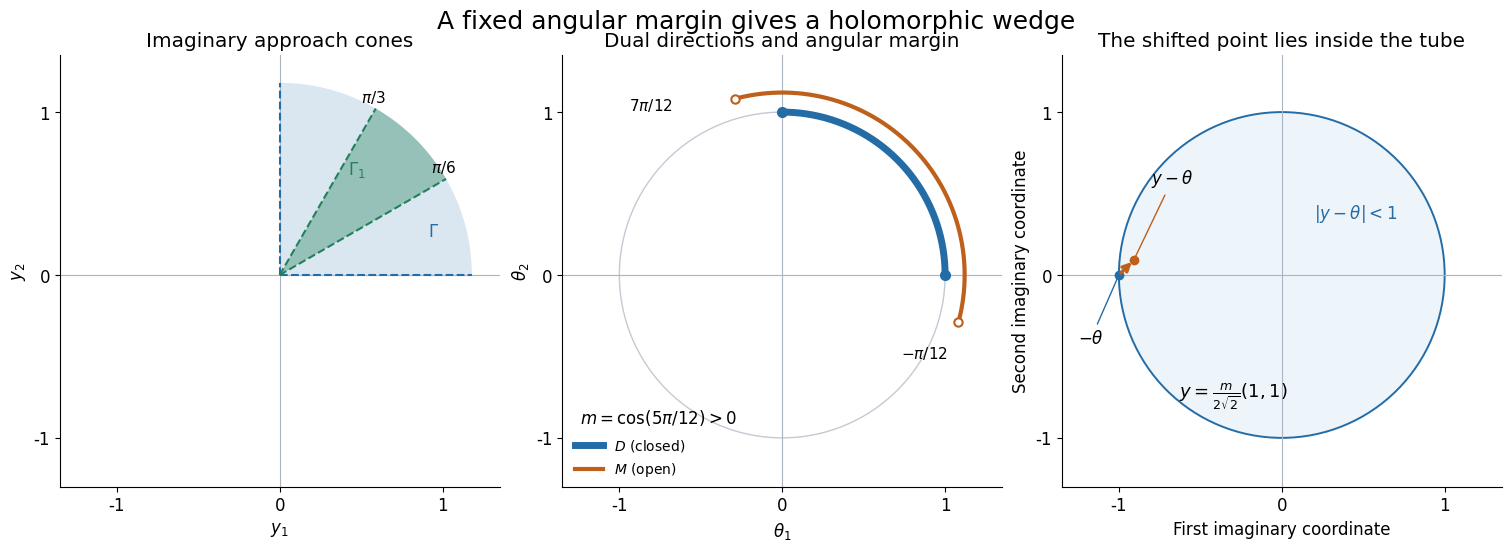

This figure's Python source: (Note: this script raises an exception after producing the figure.)
"""Exact cone example for AN01-U081; original, CC0. numpy/matplotlib required."""
from pathlib import Path
import numpy as np
import matplotlib
matplotlib.use('Agg')
import matplotlib.pyplot as plt
from matplotlib.patches import Wedge,Circle

plt.rcParams.update({'font.family':'DejaVu Sans','font.size':12,'svg.hashsalt':'AN01-U081'})
fig,axes=plt.subplots(1,3,figsize=(15,5.3),layout='constrained')
blue='#246ca6';orange='#be601b';green='#22805b'
for ax in axes:
 ax.set_aspect('equal');ax.set_xlim(-1.35,1.35);ax.set_ylim(-1.3,1.35)
 ax.axhline(0,color='#abb4c1',lw=.8);ax.axvline(0,color='#abb4c1',lw=.8)
 ax.set_xticks([-1,0,1]);ax.set_yticks([-1,0,1]);ax.spines[['top','right']].set_visible(False)
ax=axes[0];ax.set_title('Imaginary approach cones')
ax.add_patch(Wedge((0,0),1.18,0,90,facecolor=blue,alpha=.16))
ax.add_patch(Wedge((0,0),1.18,30,60,facecolor=green,alpha=.37))
for angle in [0,90,30,60]:
 t=np.deg2rad(angle);ax.plot([0,1.18*np.cos(t)],[0,1.18*np.sin(t)],color=green if angle in [30,60] else blue,ls='--',lw=1.5)
ax.text(.91,.24,r'$\Gamma$',color=blue);ax.text(.42,.62,r'$\Gamma_1$',color=green)
ax.text(.93,.63,r'$\pi/6$',fontsize=11);ax.text(.5,1.06,r'$\pi/3$',fontsize=11)
ax.set_xlabel(r'$y_1$');ax.set_ylabel(r'$y_2$')
ax=axes[1];ax.set_title('Dual directions and angular margin')
ax.add_patch(Circle((0,0),1,fill=False,edgecolor='#c3cad3',lw=1))
t=np.linspace(0,np.pi/2,200);ax.plot(np.cos(t),np.sin(t),color=blue,lw=5,label=r'$D$ (closed)')
ax.plot([1,0],[0,1],'o',color=blue,ms=7)
t=np.linspace(-np.pi/12,7*np.pi/12,250);ax.plot(1.12*np.cos(t),1.12*np.sin(t),color=orange,lw=3,label=r'$M$ (open)')
for t0 in [-np.pi/12,7*np.pi/12]:ax.plot(1.12*np.cos(t0),1.12*np.sin(t0),'o',mfc='white',mec=orange,ms=6,mew=1.5)
ax.text(-.94,1.01,r'$7\pi/12$',fontsize=11);ax.text(.73,-.51,r'$-\pi/12$',fontsize=11)
ax.text(-1.24,-.91,r'$m=\cos(5\pi/12)>0$',fontsize=12)
ax.legend(loc='lower left',bbox_to_anchor=(0,-.01),frameon=False,fontsize=10)
ax.set_xlabel(r'$\theta_1$');ax.set_ylabel(r'$\theta_2$')
ax=axes[2];ax.set_title('The shifted point lies inside the tube')
ax.add_patch(Circle((0,0),1,facecolor='#edf4fa',edgecolor=blue,lw=1.4))
m=(np.sqrt(6)-np.sqrt(2))/4;theta=np.array([1.,0.]);y=m/(2*np.sqrt(2))*np.ones(2);p=y-theta
assert np.linalg.norm(p)<1
assert 1-np.linalg.norm(p)>=m*np.linalg.norm(y)/2
ax.plot(-1,0,'o',color=blue,ms=6);ax.plot(*p,'o',color=orange,ms=6)
ax.annotate('',p,-theta,arrowprops=dict(arrowstyle='->',color=orange,lw=2.5))
ax.annotate(r'$-\theta$',(-1,0),xytext=(-1.25,-.42),arrowprops=dict(arrowstyle='-',color=blue))
ax.annotate(r'$y-\theta$',p,xytext=(-.8,.56),arrowprops=dict(arrowstyle='-',color=orange))
ax.text(-.63,-.75,r'$y=\frac{m}{2\sqrt{2}}(1,1)$',fontsize=13)
ax.text(.2,.35,r'$|y-\theta|<1$',color=blue)
ax.set_xlabel('First imaginary coordinate');ax.set_ylabel('Second imaginary coordinate')
fig.suptitle('A fixed angular margin gives a holomorphic wedge',fontsize=18)
out=Path(__file__).resolve().parent
fig.savefig(out/'wedge-dual-margin.png',dpi=180)
fig.savefig(out/'wedge-dual-margin.svg',metadata={'Date':None,'Creator':'Original AN01-U081 figure; CC0'})
p=out/'wedge-dual-margin.svg';p.write_bytes(('\n'.join(s.rstrip() for s in p.read_text(encoding='utf-8').splitlines())+'\n').encode())
